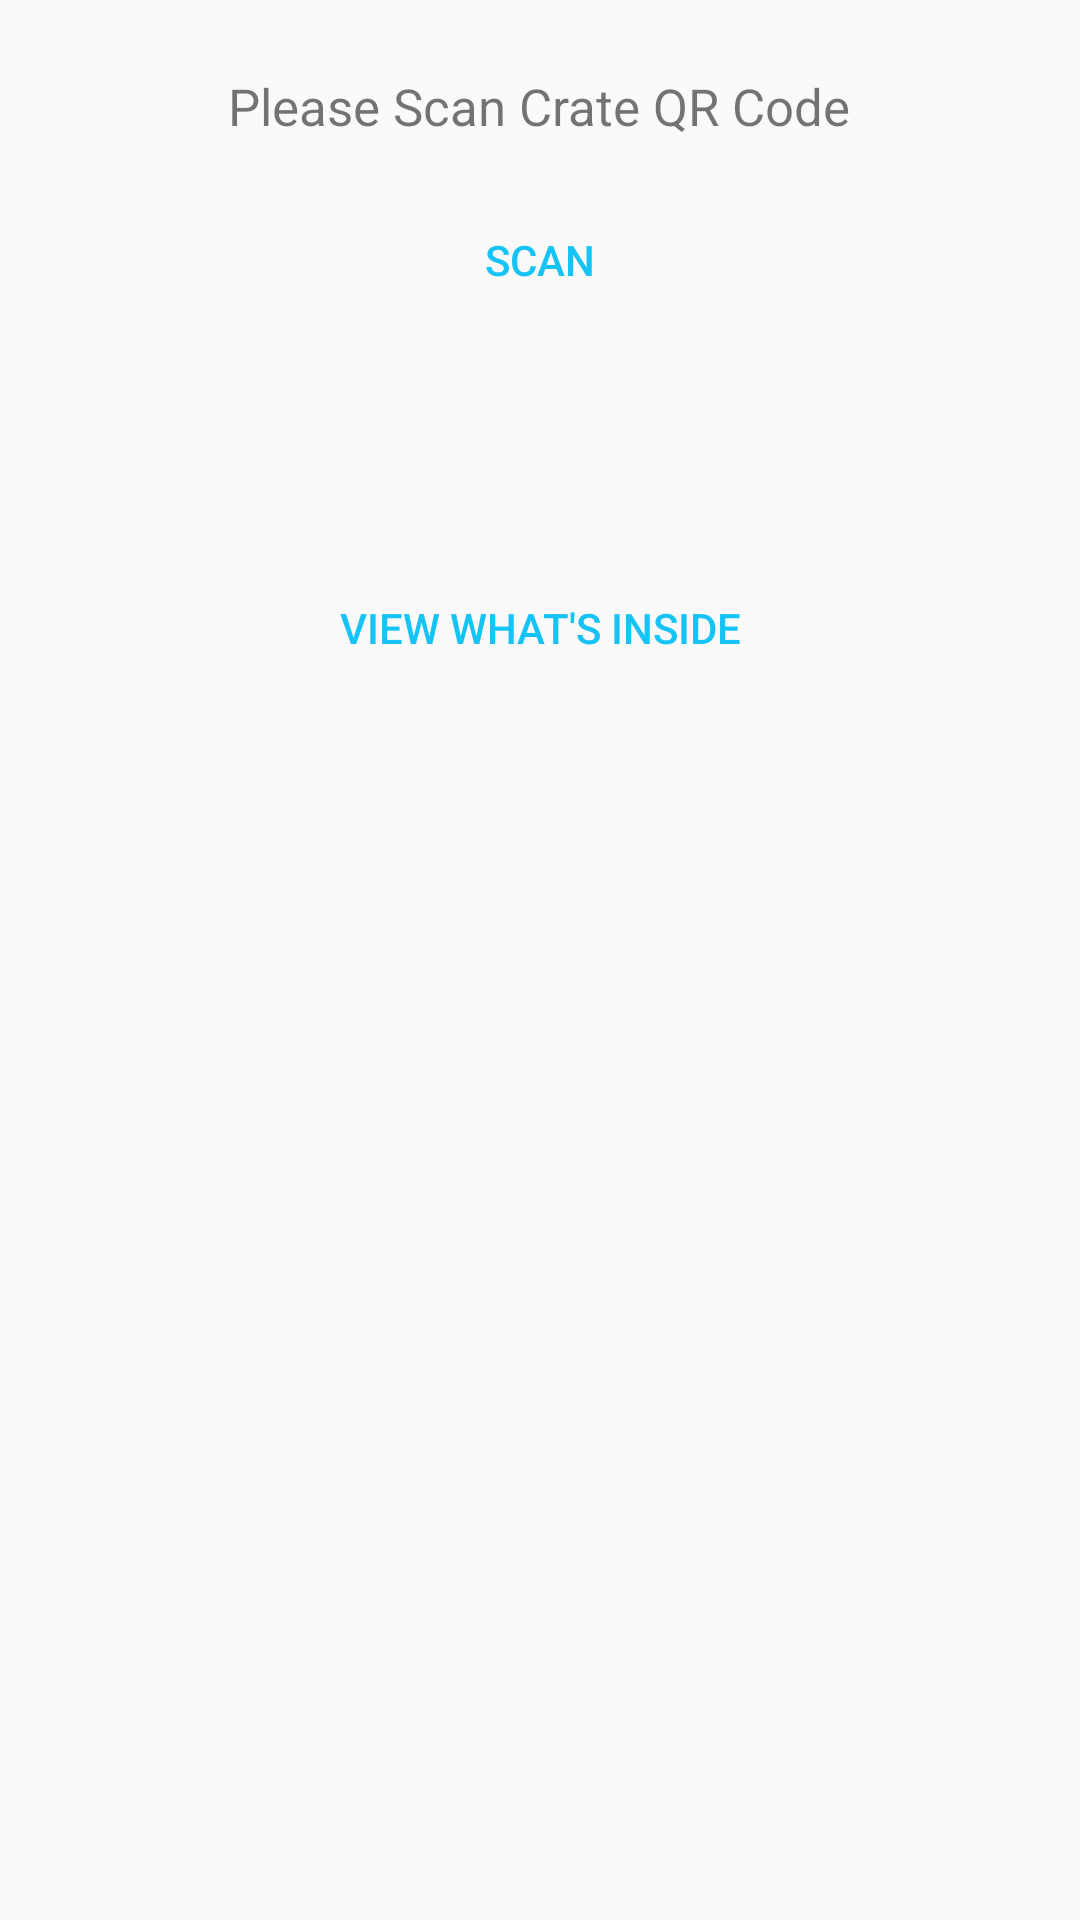

Android layout source for this screen:
<!-- AndroidManifest.xml: application theme AppTheme -->
<!-- res/layout/activity_main2.xml -->
<?xml version="1.0" encoding="utf-8"?>
<LinearLayout xmlns:android="http://schemas.android.com/apk/res/android"
    xmlns:tools="http://schemas.android.com/tools"
    android:id="@+id/activity_main2"
    android:layout_width="match_parent"
    android:layout_height="match_parent"
    android:orientation="vertical"
    android:paddingBottom="@dimen/activity_vertical_margin"
    android:paddingLeft="@dimen/activity_horizontal_margin"
    android:paddingRight="@dimen/activity_horizontal_margin"
    android:paddingTop="@dimen/activity_vertical_margin"
    tools:context="planet.info.skyline.ShowWhatsInside_MainActivity">


    <TextView
        android:id="@+id/tv_msg_validation"
        android:layout_width="wrap_content"
        android:layout_marginLeft="5dp"
        android:layout_marginRight="5dp"
        android:layout_height="wrap_content"
        android:gravity="center"
        android:layout_gravity="center_horizontal"
        android:layout_marginTop="20dp"
        android:text="Please Scan Crate QR Code"
        android:textSize="17sp" />

    <Button
        android:id="@+id/button_scan"
        android:layout_width="170dp"
        android:layout_height="40dp"
        android:layout_gravity="center_horizontal"
        android:layout_marginTop="20dp"
        android:background="@drawable/round_corner_btn2_new"
        android:text="Scan"
        android:textColor="@color/btn_text_sky_blue" />

    <LinearLayout
        android:id="@+id/ll_view_QRInfo"
        android:layout_width="match_parent"
        android:layout_height="wrap_content"
        android:layout_marginTop="20dp"
        android:background="@drawable/ll_shape"
        android:gravity="center"
        android:orientation="vertical"
        android:paddingBottom="30dp"
        android:paddingTop="30dp"
        android:visibility="visible">

        <TextView
            android:layout_width="wrap_content"
            android:layout_height="wrap_content"
            android:layout_gravity="center_horizontal"
            android:layout_marginTop="5dp"
            android:text="Crate Details"
            android:textSize="17sp"
            android:visibility="gone" />

        <TextView
            android:id="@+id/tv_Caret_id"
            android:layout_width="wrap_content"
            android:layout_height="wrap_content"
            android:layout_gravity="center_horizontal"
            android:text=""

            android:textSize="17sp" />

        <Button
            android:id="@+id/button_View"
            android:layout_width="170dp"
            android:layout_height="40dp"
            android:layout_gravity="center_horizontal"
            android:layout_marginTop="10dp"

            android:background="@drawable/round_corner_btn2_new"
            android:text="View What's Inside"
            android:textColor="@color/btn_text_sky_blue"  />


    </LinearLayout>
</LinearLayout>
<!-- resources referenced by this layout -->
<resources>
  <color name="btn_text_sky_blue">#16C3F7</color>
  <dimen name="activity_horizontal_margin">4dp</dimen>
  <dimen name="activity_vertical_margin">4dp</dimen>
  <style name="AppTheme" parent="Theme.AppCompat.Light.DarkActionBar">
          
          <item name="colorPrimary">#5DBCD2</item>
          <item name="colorPrimaryDark">#5DBCD2</item>
          <item name="colorAccent">#5DBCD2</item>
          <item name="titleTextStyle">@style/MyTitleTextStyle</item>
          <item name="actionMenuTextAppearance">@style/MyMenuTextAppearance</item>
  
      </style>
  <style name="MyTitleTextStyle" parent="TextAppearance.AppCompat.Widget.ActionBar.Title">
          <item name="android:textColor">@color/white</item>
          <item name="android:textSize">18sp</item>
      </style>
  <style name="MyMenuTextAppearance" parent="@style/TextAppearance.AppCompat.Widget.ActionBar.Menu">
          <item name="android:textAllCaps">false</item>
      </style>
  <color name="white">#FFFFFF</color>
</resources>
